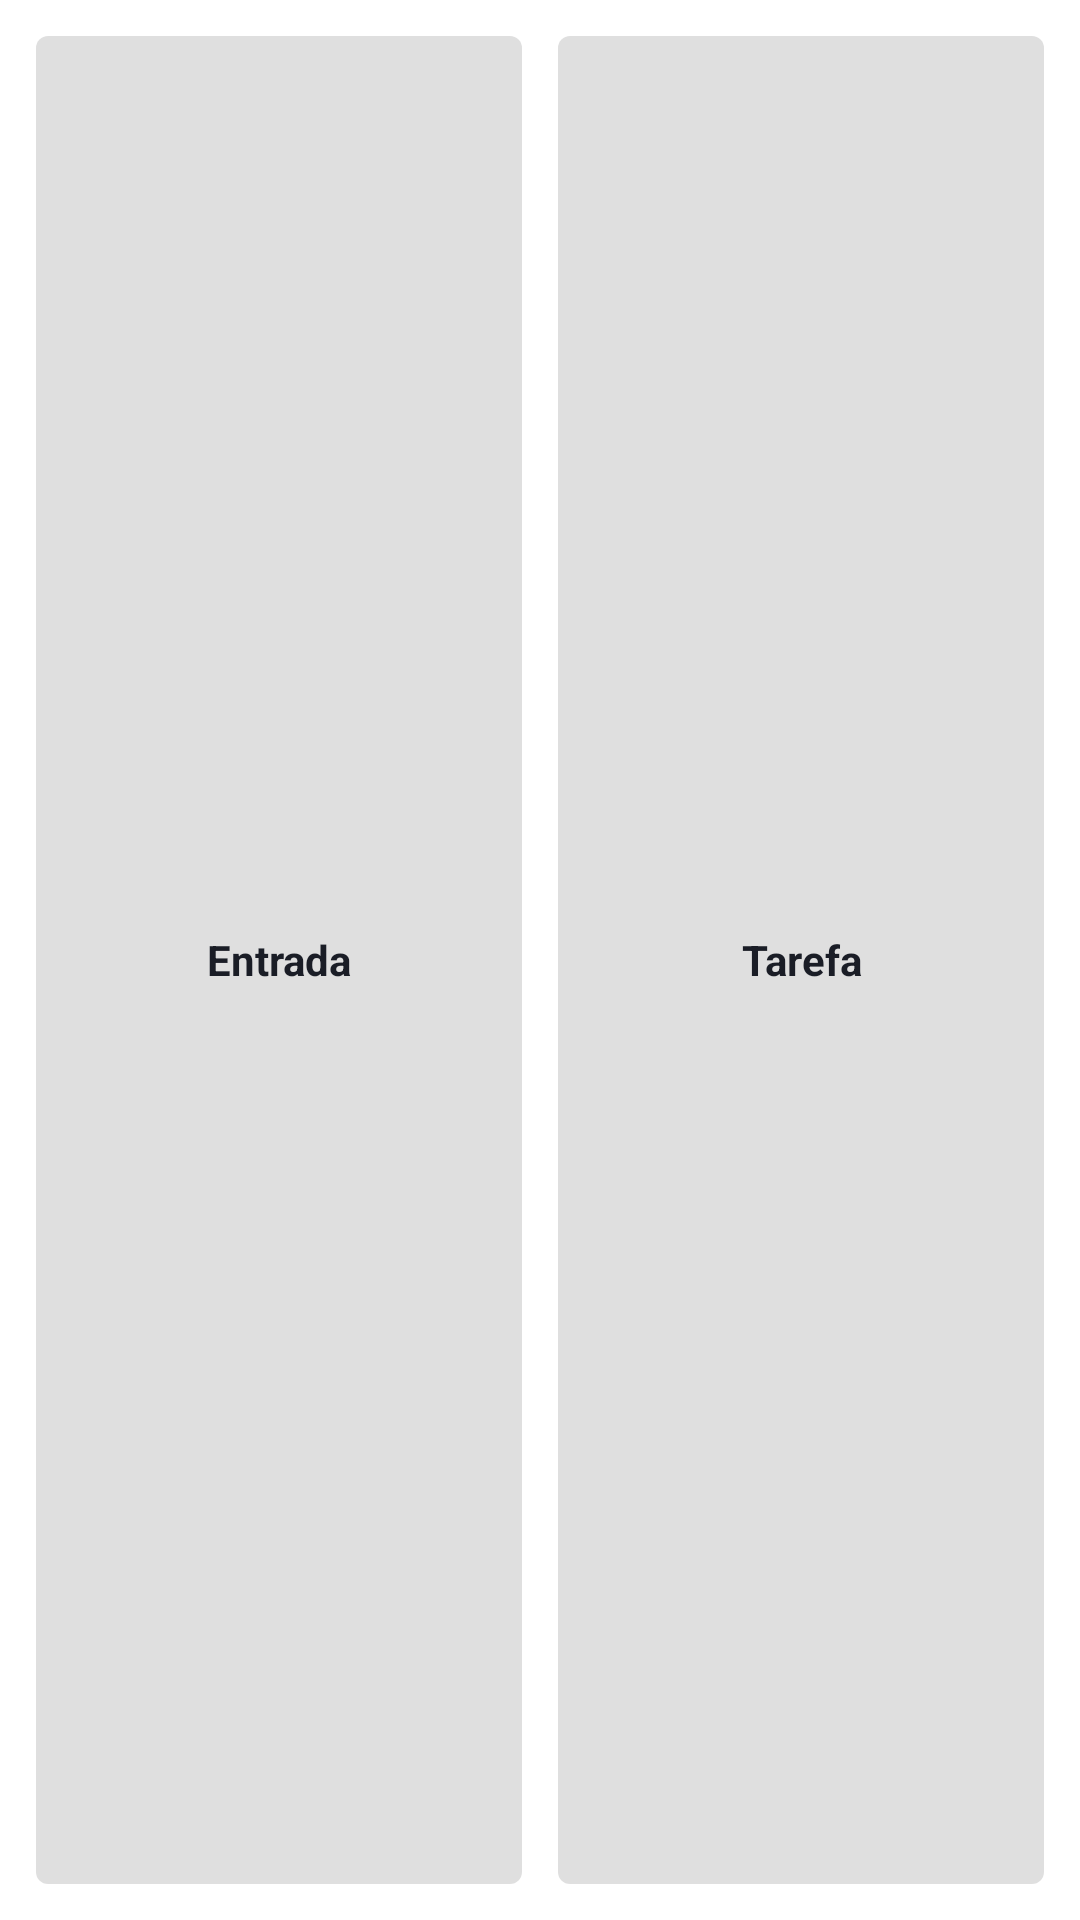

Layout XML and referenced resources for this Android screen:
<!-- AndroidManifest.xml: fallback theme Theme.MaterialComponents.DayNight.NoActionBar -->
<!-- res/layout/widget_quartzo_quick_add.xml -->
<?xml version="1.0" encoding="utf-8"?>
<LinearLayout xmlns:android="http://schemas.android.com/apk/res/android"
    android:id="@+id/quick_add_root"
    android:layout_width="match_parent"
    android:layout_height="match_parent"
    android:orientation="horizontal"
    android:padding="12dp"
    android:background="@color/quartzo_surface">

    <TextView
        android:id="@+id/quick_add_btn_1"
        android:layout_width="0dp"
        android:layout_height="match_parent"
        android:layout_marginEnd="6dp"
        android:layout_weight="1"
        android:background="@drawable/widget_pill_bg"
        android:gravity="center"
        android:maxLines="1"
        android:ellipsize="end"
        android:text="Entrada"
        android:textStyle="bold"
        android:textColor="@color/quartzo_text_primary"
        android:fontFamily="sans-serif" />

    <TextView
        android:id="@+id/quick_add_btn_2"
        android:layout_width="0dp"
        android:layout_height="match_parent"
        android:layout_marginStart="6dp"
        android:layout_weight="1"
        android:background="@drawable/widget_pill_bg"
        android:gravity="center"
        android:maxLines="1"
        android:ellipsize="end"
        android:text="Tarefa"
        android:textStyle="bold"
        android:textColor="@color/quartzo_text_primary"
        android:fontFamily="sans-serif" />
</LinearLayout>
<!-- resources referenced by this layout -->
<resources>
  <color name="quartzo_surface">#FFFFFF</color>
  <color name="quartzo_text_primary">#1A1D26</color>
  <!-- drawable widget_pill_bg (drawable) -->
  <?xml version="1.0" encoding="utf-8"?>
  <shape xmlns:android="http://schemas.android.com/apk/res/android"
      android:shape="rectangle">
      <corners android:radius="4dp" />
      <solid android:color="#20000000" />
  </shape>
</resources>
